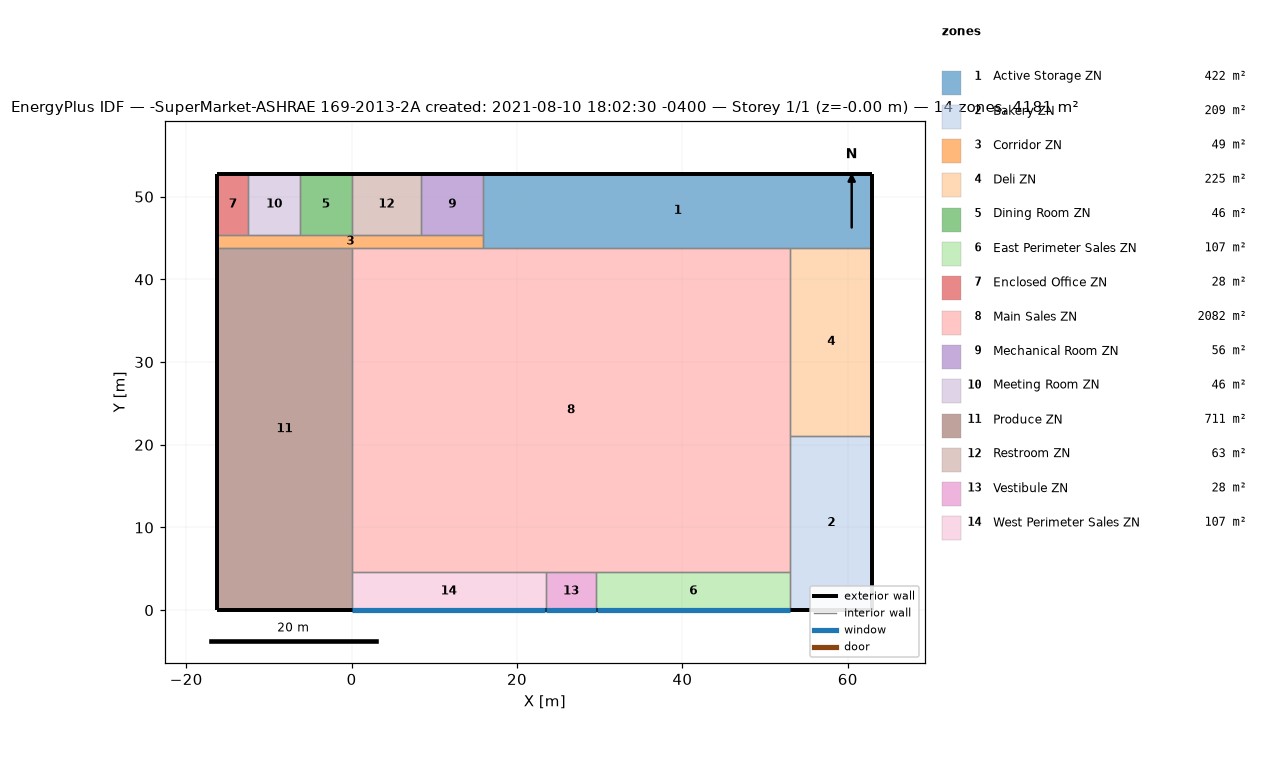
=== STOREY PLAN SPEC (per zone: floor XY polygon, exterior-wall plan segments, windows/doors) ===
zone 1: Active Storage ZN  (422.2 m²)
  floor: (62.96, 52.80) (62.96, 43.82) (15.92, 43.82) (15.92, 52.80)
  exterior wall: (62.96, 43.82) – (62.96, 52.80)  [9.0 m]
  exterior wall: (62.96, 52.80) – (15.92, 52.80)  [47.0 m]
  interior walls: 4
zone 2: Bakery ZN  (209.0 m²)
  floor: (62.96, 21.12) (62.96, -0.00) (53.06, 0.00) (53.06, 21.12)
  exterior wall: (53.06, 0.00) – (62.96, -0.00)  [9.9 m]
  exterior wall: (62.96, 0.00) – (62.96, 21.12)  [21.1 m]
  interior walls: 3
zone 3: Corridor ZN  (49.4 m²)
  floor: (15.92, 45.36) (15.92, 43.82) (-16.23, 43.82) (-16.23, 45.36)
  exterior wall: (-16.23, 45.36) – (-16.23, 43.82)  [1.5 m]
  interior walls: 8
zone 4: Deli ZN  (224.7 m²)
  floor: (62.96, 43.82) (62.96, 21.12) (53.06, 21.12) (53.06, 43.82)
  exterior wall: (62.96, 21.12) – (62.96, 43.82)  [22.7 m]
  interior walls: 3
zone 5: Dining Room ZN  (46.5 m²)
  floor: (-0.00, 52.80) (-0.00, 45.36) (-6.25, 45.36) (-6.25, 52.80)
  exterior wall: (-0.00, 52.80) – (-6.25, 52.80)  [6.2 m]
  interior walls: 3
zone 6: East Perimeter Sales ZN  (107.4 m²)
  floor: (53.06, 4.57) (53.06, -0.00) (29.58, 0.00) (29.58, 4.57)
  exterior wall: (29.58, 0.00) – (53.06, 0.00)  [23.5 m]
    window: (29.63, 0.00) – (53.01, 0.00)  [43.0 m²]
  interior walls: 3
zone 7: Enclosed Office ZN  (27.8 m²)
  floor: (-12.49, 52.80) (-12.49, 45.36) (-16.23, 45.36) (-16.23, 52.80)
  exterior wall: (-12.49, 52.80) – (-16.23, 52.80)  [3.7 m]
  exterior wall: (-16.23, 45.36) – (-16.23, 52.80)  [7.4 m]
  interior walls: 2
zone 8: Main Sales ZN  (2082.4 m²)
  floor: (53.06, 43.82) (53.06, 4.57) (0.00, 4.57) (0.00, 43.82)
  interior walls: 8
zone 9: Mechanical Room ZN  (55.7 m²)
  floor: (15.92, 52.80) (15.92, 45.36) (8.43, 45.36) (8.43, 52.80)
  exterior wall: (15.92, 52.80) – (8.43, 52.80)  [7.5 m]
  interior walls: 3
zone 10: Meeting Room ZN  (46.5 m²)
  floor: (-6.25, 52.80) (-6.25, 45.36) (-12.49, 45.36) (-12.49, 52.80)
  exterior wall: (-6.25, 52.80) – (-12.49, 52.80)  [6.2 m]
  interior walls: 3
zone 11: Produce ZN  (711.4 m²)
  floor: (0.00, 43.82) (0.00, 0.00) (-16.23, -0.00) (-16.23, 43.82)
  exterior wall: (-16.23, 43.82) – (-16.23, -0.00)  [43.8 m]
  exterior wall: (-16.23, 0.00) – (0.00, -0.00)  [16.2 m]
  interior walls: 3
zone 12: Restroom ZN  (62.7 m²)
  floor: (8.43, 52.80) (8.43, 45.36) (-0.00, 45.36) (-0.00, 52.80)
  exterior wall: (8.43, 52.80) – (-0.00, 52.80)  [8.4 m]
  interior walls: 3
zone 13: Vestibule ZN  (27.9 m²)
  floor: (29.58, 4.57) (29.58, -0.00) (23.48, 0.00) (23.48, 4.57)
  exterior wall: (23.48, 0.00) – (29.58, -0.00)  [6.1 m]
    window: (23.53, 0.00) – (29.53, 0.00)  [11.0 m²]
  interior walls: 3
zone 14: West Perimeter Sales ZN  (107.4 m²)
  floor: (23.48, 4.57) (23.48, 0.00) (0.00, 0.00) (0.00, 4.57)
  exterior wall: (0.00, 0.00) – (23.48, 0.00)  [23.5 m]
    window: (0.05, 0.00) – (23.43, 0.00)  [43.0 m²]
  interior walls: 3

=== DERIVED (storey summary) ===
Building: -SuperMarket-ASHRAE 169-2013-2A created: 2021-08-10 18:02:30 -0400
Storey: 1 of 1  (floor level z = -0.00 m)
Storey gross floor area: 4180.8 m²
Zones on this storey: 14
  - Active Storage ZN: floor 422.2 m²; exterior wall 56.0 m (256.1 m²); WWR 0.0%
  - Bakery ZN: floor 209.0 m²; exterior wall 31.0 m (141.8 m²); WWR 0.0%
  - Corridor ZN: floor 49.4 m²; exterior wall 1.5 m (7.0 m²); WWR 0.0%
  - Deli ZN: floor 224.7 m²; exterior wall 22.7 m (103.8 m²); WWR 0.0%
  - Dining Room ZN: floor 46.5 m²; exterior wall 6.2 m (28.6 m²); WWR 0.0%
  - East Perimeter Sales ZN: floor 107.4 m²; exterior wall 23.5 m (107.4 m²); 1 window(s) 43.0 m²; WWR 40.0%
  - Enclosed Office ZN: floor 27.8 m²; exterior wall 11.2 m (51.1 m²); WWR 0.0%
  - Main Sales ZN: floor 2082.4 m²
  - Mechanical Room ZN: floor 55.7 m²; exterior wall 7.5 m (34.3 m²); WWR 0.0%
  - Meeting Room ZN: floor 46.5 m²; exterior wall 6.2 m (28.6 m²); WWR 0.0%
  - Produce ZN: floor 711.4 m²; exterior wall 60.1 m (274.6 m²); WWR 0.0%
  - Restroom ZN: floor 62.7 m²; exterior wall 8.4 m (38.5 m²); WWR 0.0%
  - Vestibule ZN: floor 27.9 m²; exterior wall 6.1 m (27.9 m²); 1 window(s) 11.0 m²; WWR 39.5%
  - West Perimeter Sales ZN: floor 107.4 m²; exterior wall 23.5 m (107.4 m²); 1 window(s) 43.0 m²; WWR 40.0%
Zone adjacency (shared interzone walls):
  - Active Storage ZN ↔ Corridor ZN
  - Active Storage ZN ↔ Deli ZN
  - Active Storage ZN ↔ Main Sales ZN
  - Active Storage ZN ↔ Mechanical Room ZN
  - Bakery ZN ↔ Deli ZN
  - Bakery ZN ↔ East Perimeter Sales ZN
  - Bakery ZN ↔ Main Sales ZN
  - Corridor ZN ↔ Dining Room ZN
  - Corridor ZN ↔ Enclosed Office ZN
  - Corridor ZN ↔ Main Sales ZN
  - Corridor ZN ↔ Mechanical Room ZN
  - Corridor ZN ↔ Meeting Room ZN
  - Corridor ZN ↔ Produce ZN
  - Corridor ZN ↔ Restroom ZN
  - Deli ZN ↔ Main Sales ZN
  - Dining Room ZN ↔ Meeting Room ZN
  - Dining Room ZN ↔ Restroom ZN
  - East Perimeter Sales ZN ↔ Main Sales ZN
  - East Perimeter Sales ZN ↔ Vestibule ZN
  - Enclosed Office ZN ↔ Meeting Room ZN
  - Main Sales ZN ↔ Produce ZN
  - Main Sales ZN ↔ Vestibule ZN
  - Main Sales ZN ↔ West Perimeter Sales ZN
  - Mechanical Room ZN ↔ Restroom ZN
  - Produce ZN ↔ West Perimeter Sales ZN
  - Vestibule ZN ↔ West Perimeter Sales ZN